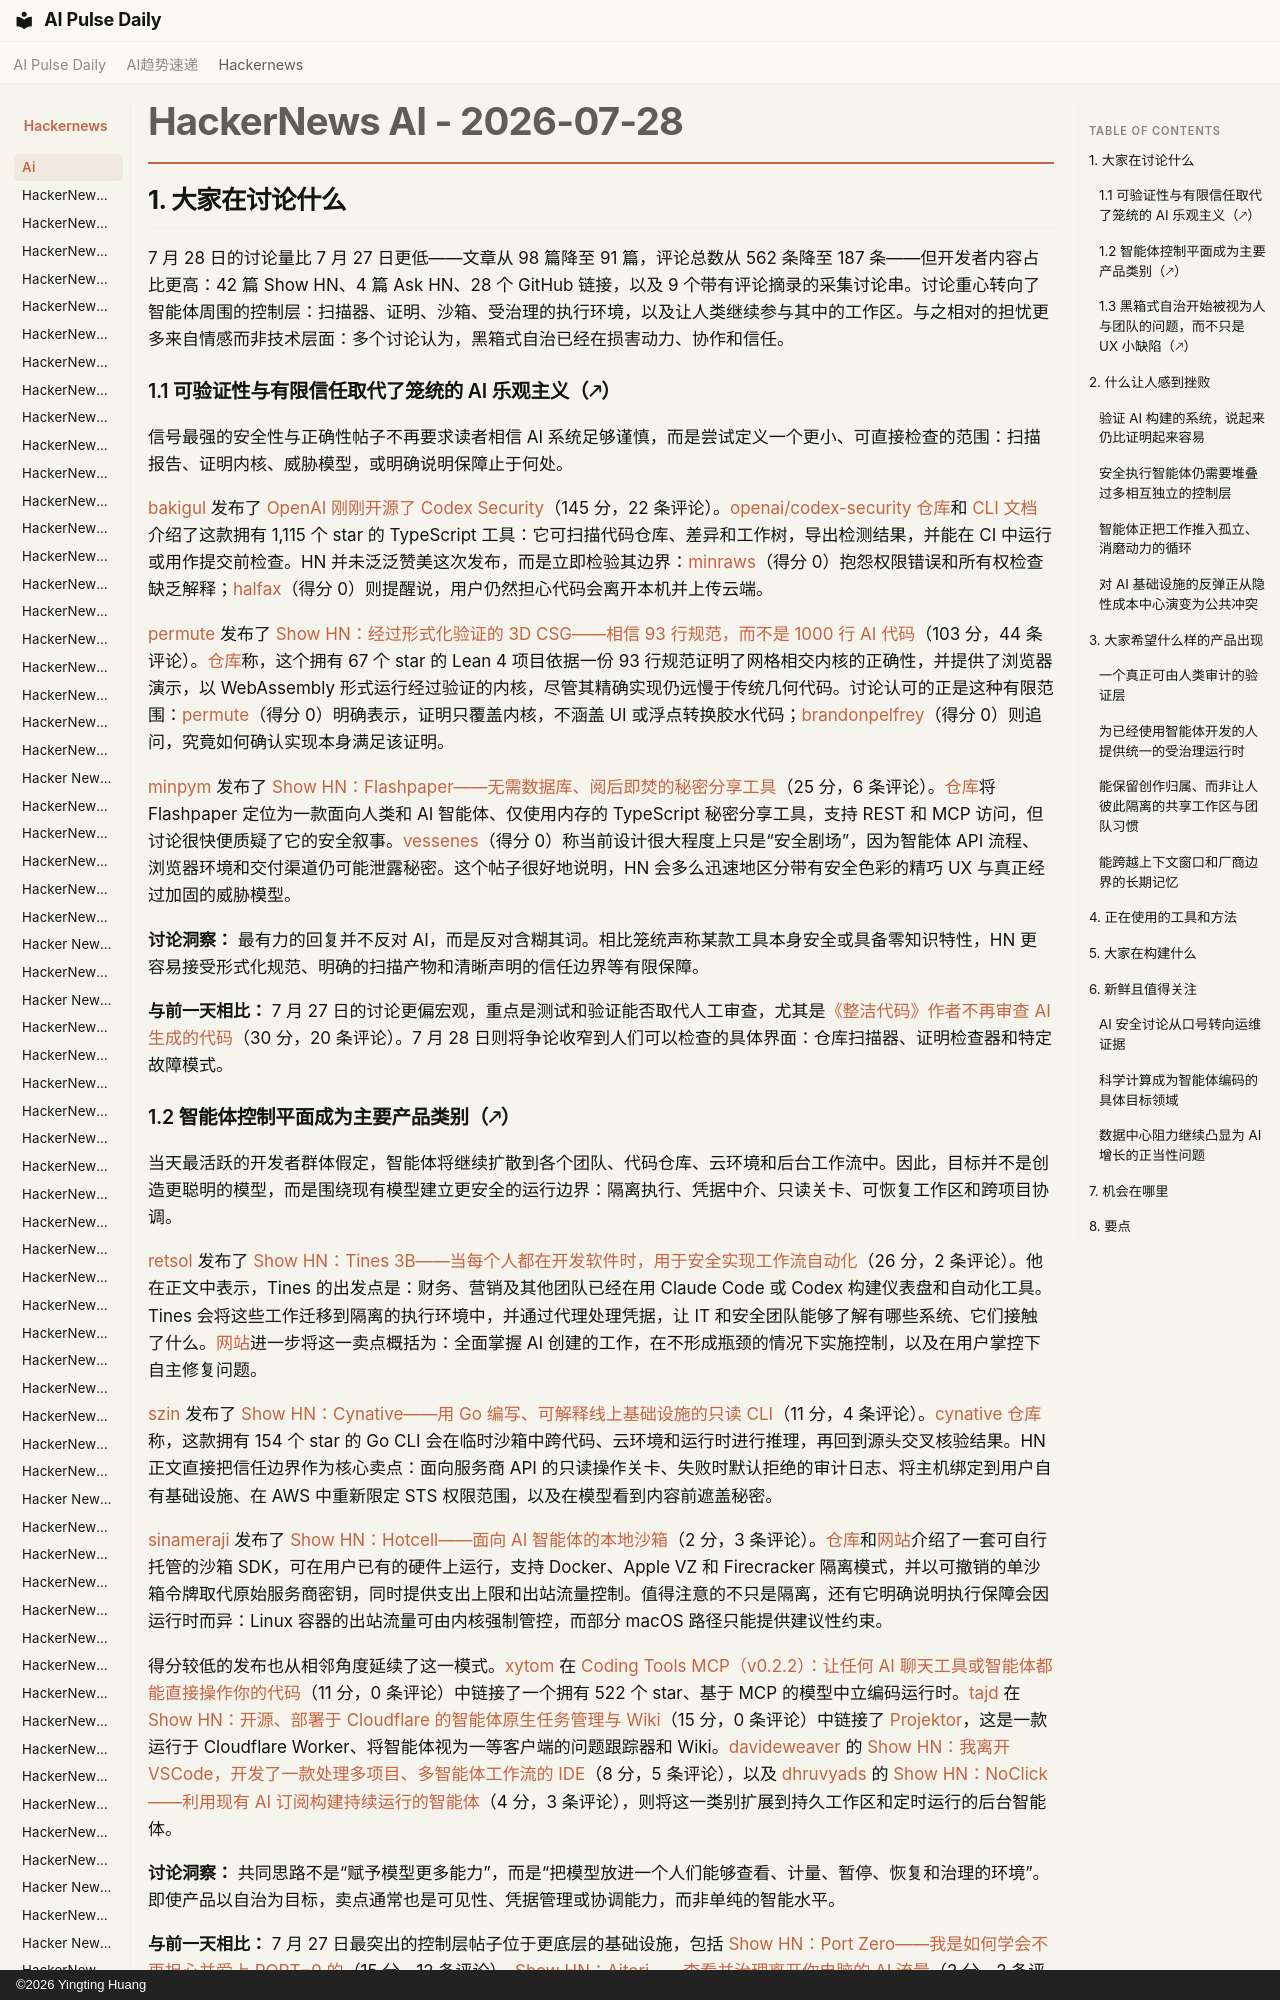

repository: vibewatch/vibewatch.github.io · page: hackernews/ai/2026-07-28.zh/index.html · generator: mkdocs · copyright: ©2026 Yingting Huang

# HackerNews AI - 2026-07-28

## 1. 大家在讨论什么

7 月 28 日的讨论量比 7 月 27 日更低——文章从 98 篇降至 91 篇，评论总数从 562 条降至 187 条——但开发者内容占比更高：42 篇 Show HN、4 篇 Ask HN、28 个 GitHub 链接，以及 9 个带有评论摘录的采集讨论串。讨论重心转向了智能体周围的控制层：扫描器、证明、沙箱、受治理的执行环境，以及让人类继续参与其中的工作区。与之相对的担忧更多来自情感而非技术层面：多个讨论认为，黑箱式自治已经在损害动力、协作和信任。

### 1.1 可验证性与有限信任取代了笼统的 AI 乐观主义（🡕）

信号最强的安全性与正确性帖子不再要求读者相信 AI 系统足够谨慎，而是尝试定义一个更小、可直接检查的范围：扫描报告、证明内核、威胁模型，或明确说明保障止于何处。

[bakigul](https://news.ycombinator.com/user?id=bakigul) 发布了 [OpenAI 刚刚开源了 Codex Security](https://news.ycombinator.com/item?id=49089755)（145 分，22 条评论）。[openai/codex-security 仓库](https://github.com/openai/codex-security)和 [CLI 文档](https://learn.chatgpt.com/docs/security/cli)介绍了这款拥有 1,115 个 star 的 TypeScript 工具：它可扫描代码仓库、差异和工作树，导出检测结果，并能在 CI 中运行或用作提交前检查。HN 并未泛泛赞美这次发布，而是立即检验其边界：[minraws](https://news.ycombinator.com/user?id=minraws)（得分 0）抱怨权限错误和所有权检查缺乏解释；[halfax](https://news.ycombinator.com/user?id=halfax)（得分 0）则提醒说，用户仍然担心代码会离开本机并上传云端。

[permute](https://news.ycombinator.com/user?id=permute) 发布了 [Show HN：经过形式化验证的 3D CSG——相信 93 行规范，而不是 1000 行 AI 代码](https://news.ycombinator.com/item?id=49083239)（103 分，44 条评论）。[仓库](https://github.com/schildep/verified-3d-mesh-intersection)称，这个拥有 67 个 star 的 Lean 4 项目依据一份 93 行规范证明了网格相交内核的正确性，并提供了浏览器演示，以 WebAssembly 形式运行经过验证的内核，尽管其精确实现仍远慢于传统几何代码。讨论认可的正是这种有限范围：[permute](https://news.ycombinator.com/user?id=permute)（得分 0）明确表示，证明只覆盖内核，不涵盖 UI 或浮点转换胶水代码；[brandonpelfrey](https://news.ycombinator.com/user?id=brandonpelfrey)（得分 0）则追问，究竟如何确认实现本身满足该证明。

[minpym](https://news.ycombinator.com/user?id=minpym) 发布了 [Show HN：Flashpaper——无需数据库、阅后即焚的秘密分享工具](https://news.ycombinator.com/item?id=49085503)（25 分，6 条评论）。[仓库](https://github.com/mmmpym/flashpaper)将 Flashpaper 定位为一款面向人类和 AI 智能体、仅使用内存的 TypeScript 秘密分享工具，支持 REST 和 MCP 访问，但讨论很快便质疑了它的安全叙事。[vessenes](https://news.ycombinator.com/user?id=vessenes)（得分 0）称当前设计很大程度上只是“安全剧场”，因为智能体 API 流程、浏览器环境和交付渠道仍可能泄露秘密。这个帖子很好地说明，HN 会多么迅速地区分带有安全色彩的精巧 UX 与真正经过加固的威胁模型。

**讨论洞察：** 最有力的回复并不反对 AI，而是反对含糊其词。相比笼统声称某款工具本身安全或具备零知识特性，HN 更容易接受形式化规范、明确的扫描产物和清晰声明的信任边界等有限保障。

**与前一天相比：** 7 月 27 日的讨论更偏宏观，重点是测试和验证能否取代人工审查，尤其是[《整洁代码》作者不再审查 AI 生成的代码](https://news.ycombinator.com/item?id=49074693)（30 分，20 条评论）。7 月 28 日则将争论收窄到人们可以检查的具体界面：仓库扫描器、证明检查器和特定故障模式。
